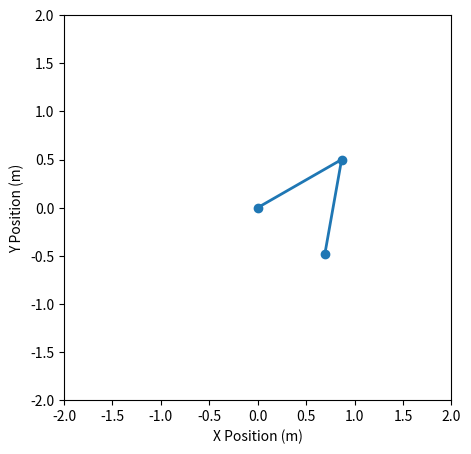

Write Python code to recreate this figure.
#!/usr/bin/env python3
# -*- coding: utf-8 -*-
"""
Created on Wed Feb  5 14:21:53 2025

[redacted]
"""

import numpy as np
import matplotlib.pyplot as plt
import matplotlib.animation as animation
from scipy.integrate import solve_ivp

# Constants
g = 9.81  # Gravity (m/s^2)
L1, L2 = 1.0, 1.0  # Lengths of pendulums (m)
m1, m2 = 1.0, 1.0  # Masses of pendulums (kg)

# Equations of motion
def equations(t, y):
    theta1, z1, theta2, z2 = y

    delta = theta2 - theta1
    denom1 = (m1 + m2) * L1 - m2 * L1 * np.cos(delta) ** 2
    denom2 = (L2 / L1) * denom1

    dz1 = (
        m2 * L1 * z1**2 * np.sin(delta) * np.cos(delta) +
        m2 * g * np.sin(theta2) * np.cos(delta) +
        m2 * L2 * z2**2 * np.sin(delta) -
        (m1 + m2) * g * np.sin(theta1)
    ) / denom1

    dz2 = (
        -L2 / L1 * z2**2 * np.sin(delta) * np.cos(delta) +
        (m1 + m2) * g * np.sin(theta1) * np.cos(delta) -
        (m1 + m2) * L1 * z1**2 * np.sin(delta) -
        (m1 + m2) * g * np.sin(theta2)
    ) / denom2

    return [z1, dz1, z2, dz2]

# Initial conditions: [theta1, omega1, theta2, omega2]
theta1_0, theta2_0 = np.radians(120), np.radians(-10)  # Initial angles
omega1_0, omega2_0 = 0.0, 0.0  # Initial angular velocities
y0 = [theta1_0, omega1_0, theta2_0, omega2_0]

# Time span
t_span = (0, 10)  # Simulate for 10 seconds
t_eval = np.linspace(*t_span, 1000)  # 1000 time steps

# Solve the equations
solution = solve_ivp(equations, t_span, y0, t_eval=t_eval, method="RK45")

# Extract results
theta1, theta2 = solution.y[0], solution.y[2]

# Convert to Cartesian coordinates
x1 = L1 * np.sin(theta1)
y1 = -L1 * np.cos(theta1)
x2 = x1 + L2 * np.sin(theta2)
y2 = y1 - L2 * np.cos(theta2)

# Animation setup
fig, ax = plt.subplots(figsize=(5, 5))
ax.set_xlim(-2, 2)
ax.set_ylim(-2, 2)
ax.set_xlabel("X Position (m)")
ax.set_ylabel("Y Position (m)")

line, = ax.plot([], [], 'o-', lw=2)
trace_x, trace_y = [], []

def animate(i):
    line.set_data([0, x1[i], x2[i]], [0, y1[i], y2[i]])
    trace_x.append(x2[i])
    trace_y.append(y2[i])
    ax.plot(trace_x, trace_y, 'r', alpha=0.5)
    return line,

ani = animation.FuncAnimation(fig, animate, frames=len(t_eval), interval=10, blit=True)
plt.show()
